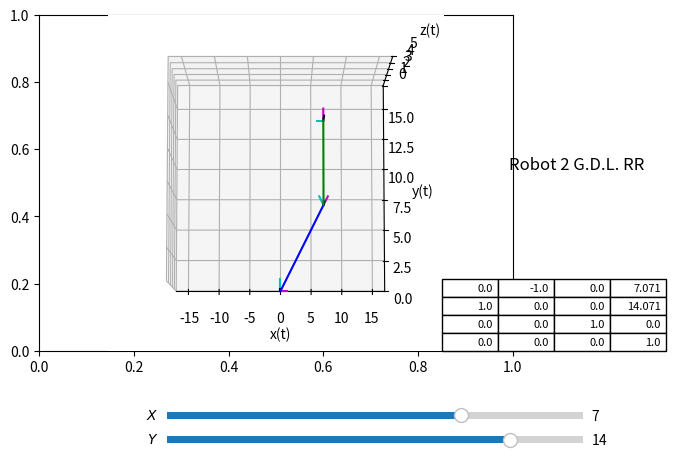

The script that saved this image:
# UNIVERSIDAD AUTÓNOMA CHAPINGO
# DEPARTAMENTO DE INGENIERÍA MECÁNICA AGRÍCOLA
# INGENIERÍA MECATRÓNICA AGRÍCOLA
# DINÁMICA Y CONTROL DE ROBOTS
# ROBOT RR 2 GDL con sliders
# [redacted]
# [redacted]

# Importamos las librerías para el programa
import numpy as np #Importamos la librería numpy como np para vectores y matrices
import matplotlib.pyplot as plt # Importamos matplotlib como plt para graficar
from mpl_toolkits import mplot3d # Importamos mplot3d desde mplt_toolkits subpaquete de la librería de graficación para 3D
from matplotlib import cm # Importamos cm desde matplotlib subpaquete para la graficación
from matplotlib.widgets import Slider # Subpaquete para agregar las barras de control del robot
import math

# Graficación en 3d
fig, ax = plt.subplots() # Creamos una figura y sus ejes
plt.subplots_adjust(left = 0, bottom = 0.3, right =0.74, top = 1) # Ubicamos la figura
ax = plt.axes(projection = "3d") # Establecemos los ejes como 3 dimensiones


######################  FUNCIONES DE MATRICES DE TRASLACIÓN   #########################################

# X
def matriz_traslacion_x(x): # Definimos la matriz de traslación en x
	traslacion_x = np.array([[1,0,0,x], # Primera fila de la matriz de traslación
						   [0,1,0,0], # Segunda fila de la matriz de traslación
						   [0,0,1,0], # Tercera fila de la matriz de traslación	   
						   [0,0,0,1]]) # Cuarta fila de la matriz de traslación
	return traslacion_x # Devolvemos la matriz de traslación en x

# Y
def matriz_traslacion_y(y):  # Definimos la matriz de traslación en y
	traslacion_y = np.array([[1,0,0,0], # Primera fila de la matriz de traslación
						   [0,1,0,y], # Segunda fila de la matriz de traslación
						   [0,0,1,0], # Tercera fila de la matriz de traslación	   
						   [0,0,0,1]]) # Cuarta fila de la matriz de traslación
	return traslacion_y # Devolvemos la matriz de traslación en y

# Z
def matriz_traslacion_z(z):  # Definimos la matriz de traslación en z
	traslacion_z = np.array([[1,0,0,0], # Primera fila de la matriz de traslación
						   [0,1,0,0], # Segunda fila de la matriz de traslación
						   [0,0,1,z], # Tercera fila de la matriz de traslación	   
						   [0,0,0,1]]) # Cuarta fila de la matriz de traslación
	return traslacion_z # Devolvemos la matriz de traslación en z






######################  FUNCIONES DE MATRICES DE ROTACIÓN   #########################################

# X
def matriz_rotacion_x(grados_x): #Definimos la función de rotación en x
	rad = grados_x/180*np.pi # Conversión a grados
	matriz_rotacion_x = np.array([[1, 0, 0,0], #Matriz de rotación primera fila
						  [0,  np.cos(rad), -np.sin(rad),0], #Matriz de rotación segunda fila
						  [0,np.sin(rad),np.cos(rad),0], #Matriz de rotación terca fila
						  [0,0,0,1]]) # Cuarta fila de la matriz

	return matriz_rotacion_x #Devuelvo la matriz de rotación en x

# Y
def matriz_rotacion_y(grados_y): #Definimos la función de rotación en y
	rad = grados_y/180*np.pi # Conversión a grados
	matriz_rotacion_y = np.array([[np.cos(rad), 0, -np.sin(rad),0], #Matriz de rotación primera fila
						  [0,  1, 0,0], #Matriz de rotación segunda fila
						  [np.sin(rad), 0, np.cos(rad),0], #Matriz de rotación terca fila
						  [0,0,0,1]]) # Cuarta fila de la matriz

	return matriz_rotacion_y #Devuelvo la matriz de rotación en y

# Z
def matriz_rotacion_z(grados_z): #Definimos la función de rotación en z
	rad = grados_z/180*np.pi # Conversión a grados
	rotacion_z = np.array([[np.cos(rad),-np.sin(rad),0,0],  #Matriz de rotación primera fila
							[np.sin(rad),np.cos(rad),0,0], #Matriz de rotación segunda fila
								[0,0,1,0], #Matriz de rotación terca fila
								[0,0,0,1]]) # Cuarta fila de la matriz
	return rotacion_z # devolvemos la matriz de rotación en z




def cinematica_inversa(x,y,a1,a2):
	theta_2 = math.acos((x**2+y**2-a1**2-a2**2)/(2*a1*a2))
	theta_1 = math.atan2(y,x)-math.atan2((a2*math.sin(theta_2)),(a1+a2*math.cos(theta_2)))

	theta_1 = round((theta_1*180/np.pi),1)
	theta_2 = round((theta_2*180/np.pi),1)
	return theta_1,theta_2




# Configutación de la gráfica
def configuracion_grafica(): # función de configuración de la gráfica
	plt.title("Robot 2 G.D.L. RR",x=3, y=12) # Título de la gráfica
	ax.set_xlim(-17,17) # Límites en el eje x
	ax.set_ylim(0,17) # Límites en el eje y
	ax.set_zlim(-0,5) # Límites en el eje z

	ax.set_xlabel("x(t)") # Nombre del eje x
	ax.set_ylabel("y(t)") # Nombre del eje y
	ax.set_zlabel("z(t)") # Nombre del eje z
	ax.view_init(elev = 83, azim = -90) # # Tipo de vista de la gráfica

def sistema_coordenadas(a,b,c,a_f,b_f,c_f):
	x = [a,a_f] 
	y = [b,b_f]
	z = [c,c_f]

	ax.plot3D(x,[b,b],[c,c],color="red") # X
	ax.plot3D([a,a],y,[c,c],color="blue") # Y
	ax.plot3D([a,a],[b,b],z,color="green") # Z

# Sistema de coordenadas móvil para la matriz de rotación
def sistema_coordenadas_movil(matriz_rotacion): # definimos la matriz
	r_11 = matriz_rotacion[0,0] # Columna 0, Fila 0
	r_12 = matriz_rotacion[1,0] # Columna 1, Fila 0
	r_13 = matriz_rotacion[2,0] # Columna 2, Fila 0
	r_21 = matriz_rotacion[0,1] # Columna 0, Fila 1
	r_22 = matriz_rotacion[1,1] # Columna 1, Fila 1
	r_23 = matriz_rotacion[2,1] # Columna 2, Fila 1
	r_31 = matriz_rotacion[0,2] # Columna 0, Fila 2
	r_32 = matriz_rotacion[1,2] # Columna 1, Fila 2
	r_33 = matriz_rotacion[2,2] # Columna 2, Fila 2

	dx = matriz_rotacion[0,3] # Columna 0, Fila 3
	dy = matriz_rotacion[1,3] # Columna 1, Fila 3
	dz = matriz_rotacion[2,3] # Columna 2, Fila 3
	
	# Sistema que va a mover
	ax.plot3D([dx,dx+r_11],[dy,dy+r_12],[dz,dz+r_13], color="m") # X 
	ax.plot3D([dx,dx+r_21],[dy,dy+r_22],[dz,dz+r_23], color="c") # Y
	ax.plot3D([dx,dx+r_31],[dy,dy+r_32],[dz,dz+r_33], color="k") # Z


def denavit_hatemberg(theta_i,d_i,a_i,alpha_i):
	MT = matriz_rotacion_z(theta_i)@matriz_traslacion_z(d_i)@matriz_traslacion_x(a_i)@matriz_rotacion_x(alpha_i)
	return MT

def robot_RR(theta_1,d1,a1,alpha_1,theta_2,d2,a2,alpha_2):
	A0 = np.eye(4) # Matriz identidad de 4x4
	A_0_1 = denavit_hatemberg(theta_1,d1,a1,alpha_1)
	A_1_2 = denavit_hatemberg(theta_2,d2,a2,alpha_2)
	A_0_2 = A_0_1 @ A_1_2
	print(A_0_2)

	sistema_coordenadas_movil(A0) # sistema móvil de la base
	sistema_coordenadas_movil(A_0_1) # sistema móvil del eslabón 1
	sistema_coordenadas_movil(A_0_2) # sistema móvil del eslabón 2
	

	ax.plot3D([A0[0,3],A_0_1[0,3]],[A0[1,3],A_0_1[1,3]],[A0[2,3],A_0_1[2,3]], color="blue") # Eslabón 1
	ax.plot3D([A_0_1[0,3],A_0_2[0,3]],[A_0_1[1,3],A_0_2[1,3]],[A_0_1[2,3],A_0_2[2,3]], color="green") # Eslabón 2
	return A_0_2


def actualizacion_juntas(val):
	
	ax.cla() # Limpia la gráfica
	configuracion_grafica()
	theta_1 = sld_angulo_1.val
	theta_2 = sld_angulo_2.val
	Matriz_TH = robot_RR(theta_1,0,10,0,theta_2,0,7,0) #theta_1, d1=0, a1=10, alpha_1=0, theta_2, d2=0, a2=7, alpha_2=0
	x = 0
	y = 0
	while x<4:
		while y<4:
			tabla._cells[(x,y)]._text.set_text(np.round(Matriz_TH[x,y],3))
			y=y+1
		y=0
		x= x+1
	plt.draw()
	plt.pause(1e-3)

def actualizacion_juntas2(val):
	
	ax.cla() # Limpia la gráfica
	configuracion_grafica()
	x = sld_angulo_1.val
	y = sld_angulo_2.val
	theta_1,theta_2 = cinematica_inversa(x,y,10,7)
	Matriz_TH = robot_RR(theta_1,0,10,0,theta_2,0,7,0) #theta_1, d1=0, a1=10, alpha_1=0, theta_2, d2=0, a2=7, alpha_2=0
	
	sld_angulo_2.eventson = False
	sld_angulo_2.set_val(Matriz_TH[1,3])
	sld_angulo_2.eventson = True
	
	x = 0
	y = 0
	while x<4:
		while y<4:
			tabla._cells[(x,y)]._text.set_text(np.round(Matriz_TH[x,y],3))
			y=y+1
		y=0
		x= x+1
	plt.draw()
	plt.pause(1e-3)


def actualizacion_juntas3(val):
	
	ax.cla() # Limpia la gráfica
	configuracion_grafica()
	x = sld_angulo_1.val
	y = sld_angulo_2.val
	theta_1,theta_2 = cinematica_inversa(x,y,10,7)
	Matriz_TH = robot_RR(theta_1,0,10,0,theta_2,0,7,0) #theta_1, d1=0, a1=10, alpha_1=0, theta_2, d2=0, a2=7, alpha_2=0
	
	sld_angulo_1.eventson = False
	sld_angulo_1.set_val(Matriz_TH[0,3])
	sld_angulo_1.eventson = True
	

	x = 0
	y = 0
	while x<4:
		while y<4:
			tabla._cells[(x,y)]._text.set_text(np.round(Matriz_TH[x,y],3))
			y=y+1
		y=0
		x= x+1
	plt.draw()
	plt.pause(1e-3)

ax1 = plt.axes([0.2,0.15,0.65,0.03])
ax2 = plt.axes([0.2,0.1,0.65,0.03])
ax3 = plt.axes([0.63,0.3,0.07,0.03])


#sld_angulo_1 = Slider(ax1,"Theta 1",0,180,valinit=45)	
#sld_angulo_2 = Slider(ax2,"Theta 2",-180,180,valinit=45)	

sld_angulo_1 = Slider(ax1,r"$X$",-17,17,valinit=7)	
sld_angulo_2 = Slider(ax2,r"$Y$",0,17,valinit=14)	


configuracion_grafica()
Matriz_TH = robot_RR(45,0,10,0,45,0,7,0)

tabla = plt.table(cellText=np.round(Matriz_TH,3),bbox=[0,0,5,5],loc='center')
tabla.auto_set_font_size(False)
tabla.set_fontsize(8)
ax3.axis('off')


sld_angulo_1.on_changed(actualizacion_juntas2)
sld_angulo_2.on_changed(actualizacion_juntas3)

plt.show()

